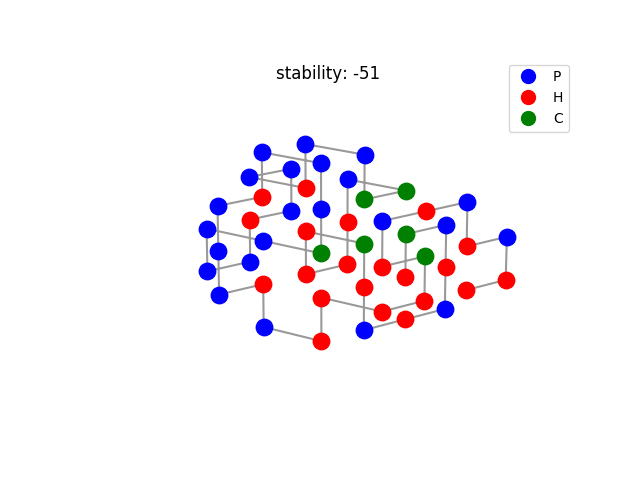

The table this chart was drawn from, first rows:
amino, direction, coordinates
H, 3, (0, 0, 0)
C, 2, (0, 0, 1)
P, -3, (0, 1, 1)
H, -3, (0, 1, 0)
P, -2, (0, 1, -1)
H, -2, (0, 0, -1)
P, 3, (0, -1, -1)
H, 3, (0, -1, 0)
C, -1, (0, -1, 1)
H, -3, (-1, -1, 1)
H, 2, (-1, -1, 0)
H, 3, (-1, 0, 0)
H, 3, (-1, 0, 1)
P, 1, (-1, 0, 2)
C, -2, (0, 0, 2)
C, 3, (0, -1, 2)
P, -1, (0, -1, 3)
P, -3, (-1, -1, 3)
H, -1, (-1, -1, 2)
P, 2, (-2, -1, 2)
P, -3, (-2, 0, 2)
P, -2, (-2, 0, 1)
H, -3, (-2, -1, 1)
P, -2, (-2, -1, 0)
P, 3, (-2, -2, 0)
P, 1, (-2, -2, 1)
P, 1, (-1, -2, 1)
C, 3, (0, -2, 1)
P, 3, (0, -2, 2)
P, -1, (0, -2, 3)
P, -3, (-1, -2, 3)
H, -2, (-1, -2, 2)
P, -3, (-1, -3, 2)
P, -3, (-1, -3, 1)
P, 2, (-1, -3, 0)
H, -3, (-1, -2, 0)
P, 1, (-1, -2, -1)
H, 3, (0, -2, -1)
H, 1, (0, -2, 0)
H, 2, (1, -2, 0)
H, 3, (1, -1, 0)
C, -2, (1, -1, 1)
H, 3, (1, -2, 1)
P, 2, (1, -2, 2)
H, 2, (1, -1, 2)
P, -3, (1, 0, 2)
H, 2, (1, 0, 1)
P, -3, (1, 1, 1)
H, -2, (1, 1, 0)
H, 0, (1, 0, 0)
